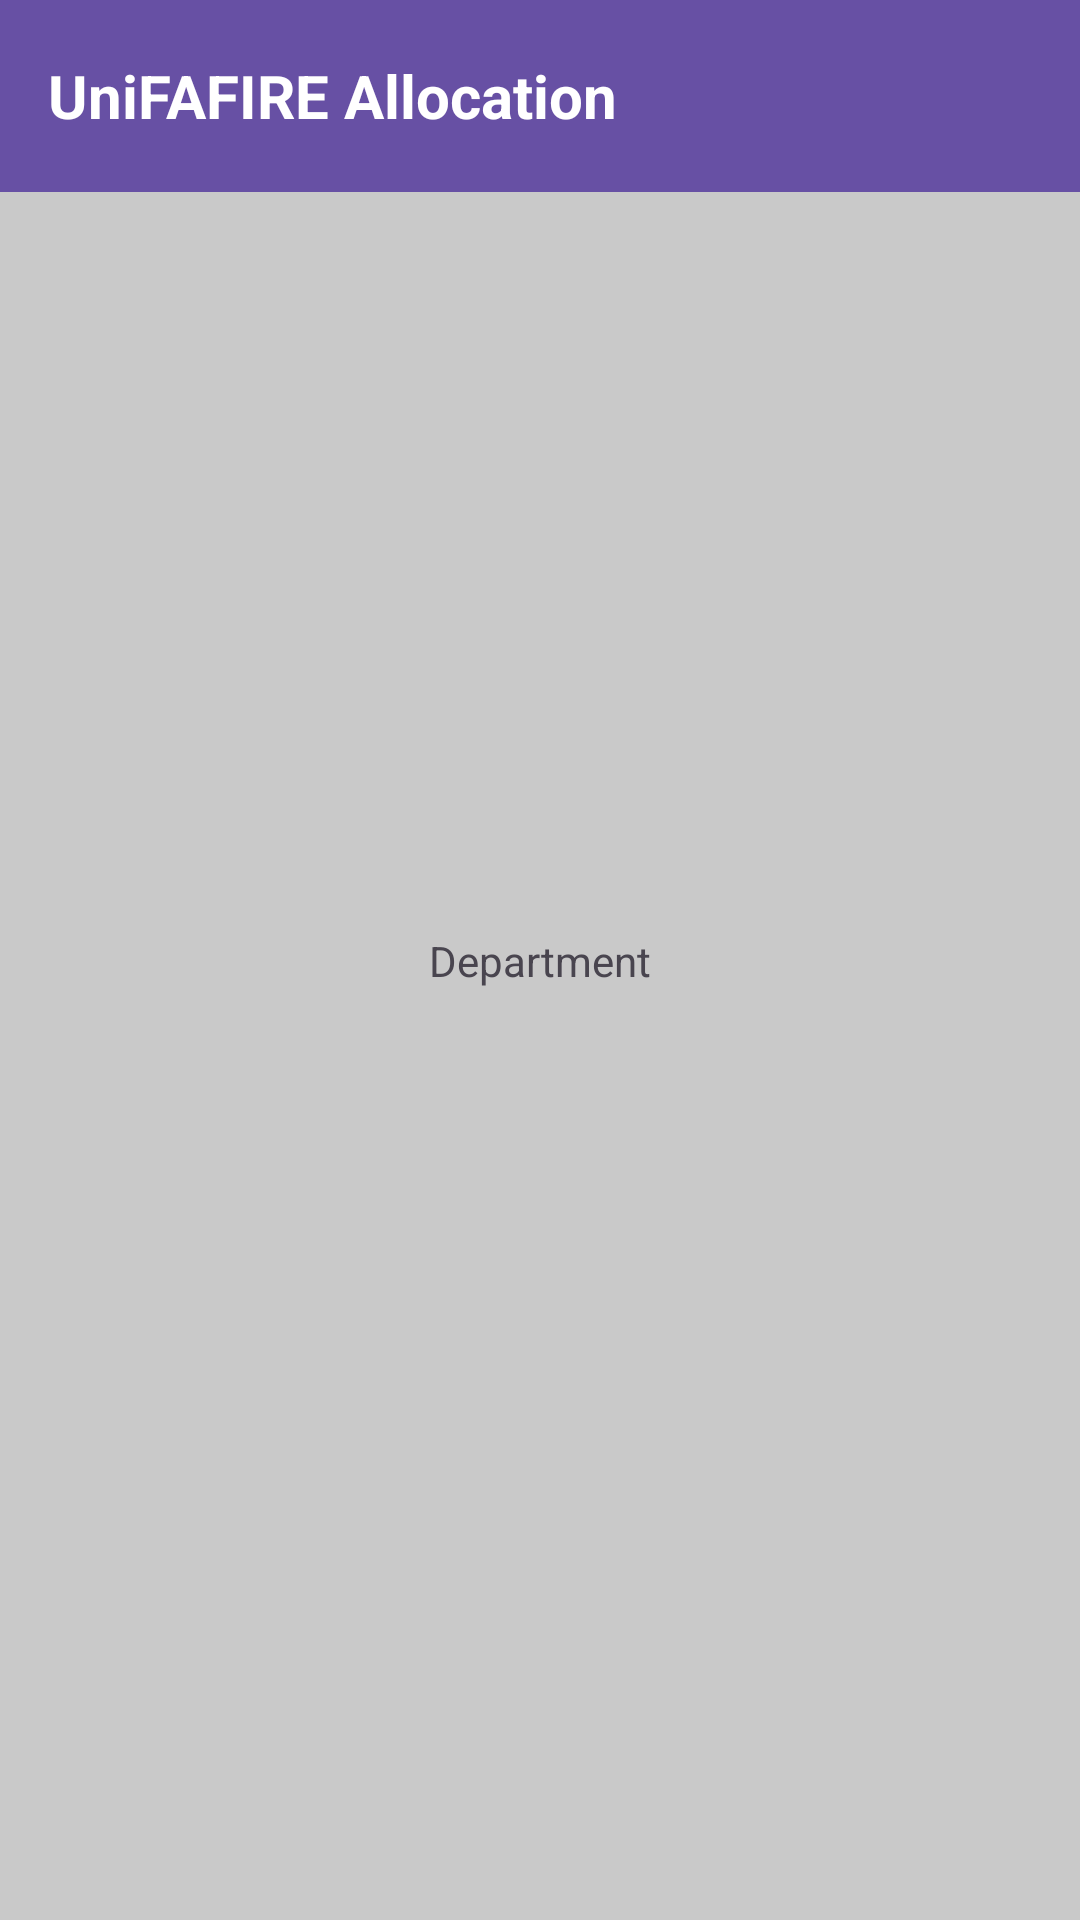

Produce the Android XML layout that renders to this screen, including the resource entries it uses.
<!-- AndroidManifest.xml: application theme Theme.ProfessorAllocation -->
<!-- res/layout/activity_department.xml -->
<?xml version="1.0" encoding="utf-8"?>
<androidx.constraintlayout.widget.ConstraintLayout xmlns:android="http://schemas.android.com/apk/res/android"
    xmlns:app="http://schemas.android.com/apk/res-auto"
    xmlns:tools="http://schemas.android.com/tools"
    android:id="@+id/departmentActivity"
    android:layout_width="match_parent"
    android:layout_height="match_parent"
    android:background="#c9c9c9"
    tools:context=".ui.DepartmentActivity">

    <include layout="@layout/main_toolbar" />

    <TextView
        android:id="@+id/textView"
        android:layout_width="wrap_content"
        android:layout_height="wrap_content"
        android:text="Department"
        app:layout_constraintBottom_toBottomOf="parent"
        app:layout_constraintEnd_toEndOf="parent"
        app:layout_constraintStart_toStartOf="parent"
        app:layout_constraintTop_toTopOf="parent" />

</androidx.constraintlayout.widget.ConstraintLayout>
<!-- res/layout/main_toolbar.xml (included above) -->
<?xml version="1.0" encoding="utf-8"?>
<androidx.appcompat.widget.Toolbar xmlns:android="http://schemas.android.com/apk/res/android"
    xmlns:app="http://schemas.android.com/apk/res-auto"
    android:id="@+id/mainToolbar"
    android:layout_width="match_parent"
    android:layout_height="wrap_content"
    android:background="?attr/colorPrimary"
    app:navigationIcon="@drawable/ic_baseline_arrow_back_24">

    <TextView
        android:layout_width="wrap_content"
        android:layout_height="wrap_content"
        android:text="UniFAFIRE Allocation"
        android:textColor="@color/white"
        android:textStyle="bold"
        android:textSize="20sp"
        app:layout_constraintBottom_toBottomOf="parent"
        app:layout_constraintEnd_toEndOf="parent"
        app:layout_constraintStart_toStartOf="parent"
        app:layout_constraintTop_toTopOf="parent" />

</androidx.appcompat.widget.Toolbar>
<!-- resources referenced by this layout -->
<resources>
  <style name="Theme.ProfessorAllocation" parent="Base.Theme.ProfessorAllocation" />
  <style name="Base.Theme.ProfessorAllocation" parent="Theme.Material3.DayNight.NoActionBar">
          
          
      </style>
  <!-- not gathered from this repository: default colours our renderer supplied (Android Studio template values) -->
  <color name="white">#FFFFFFFF</color>
</resources>
